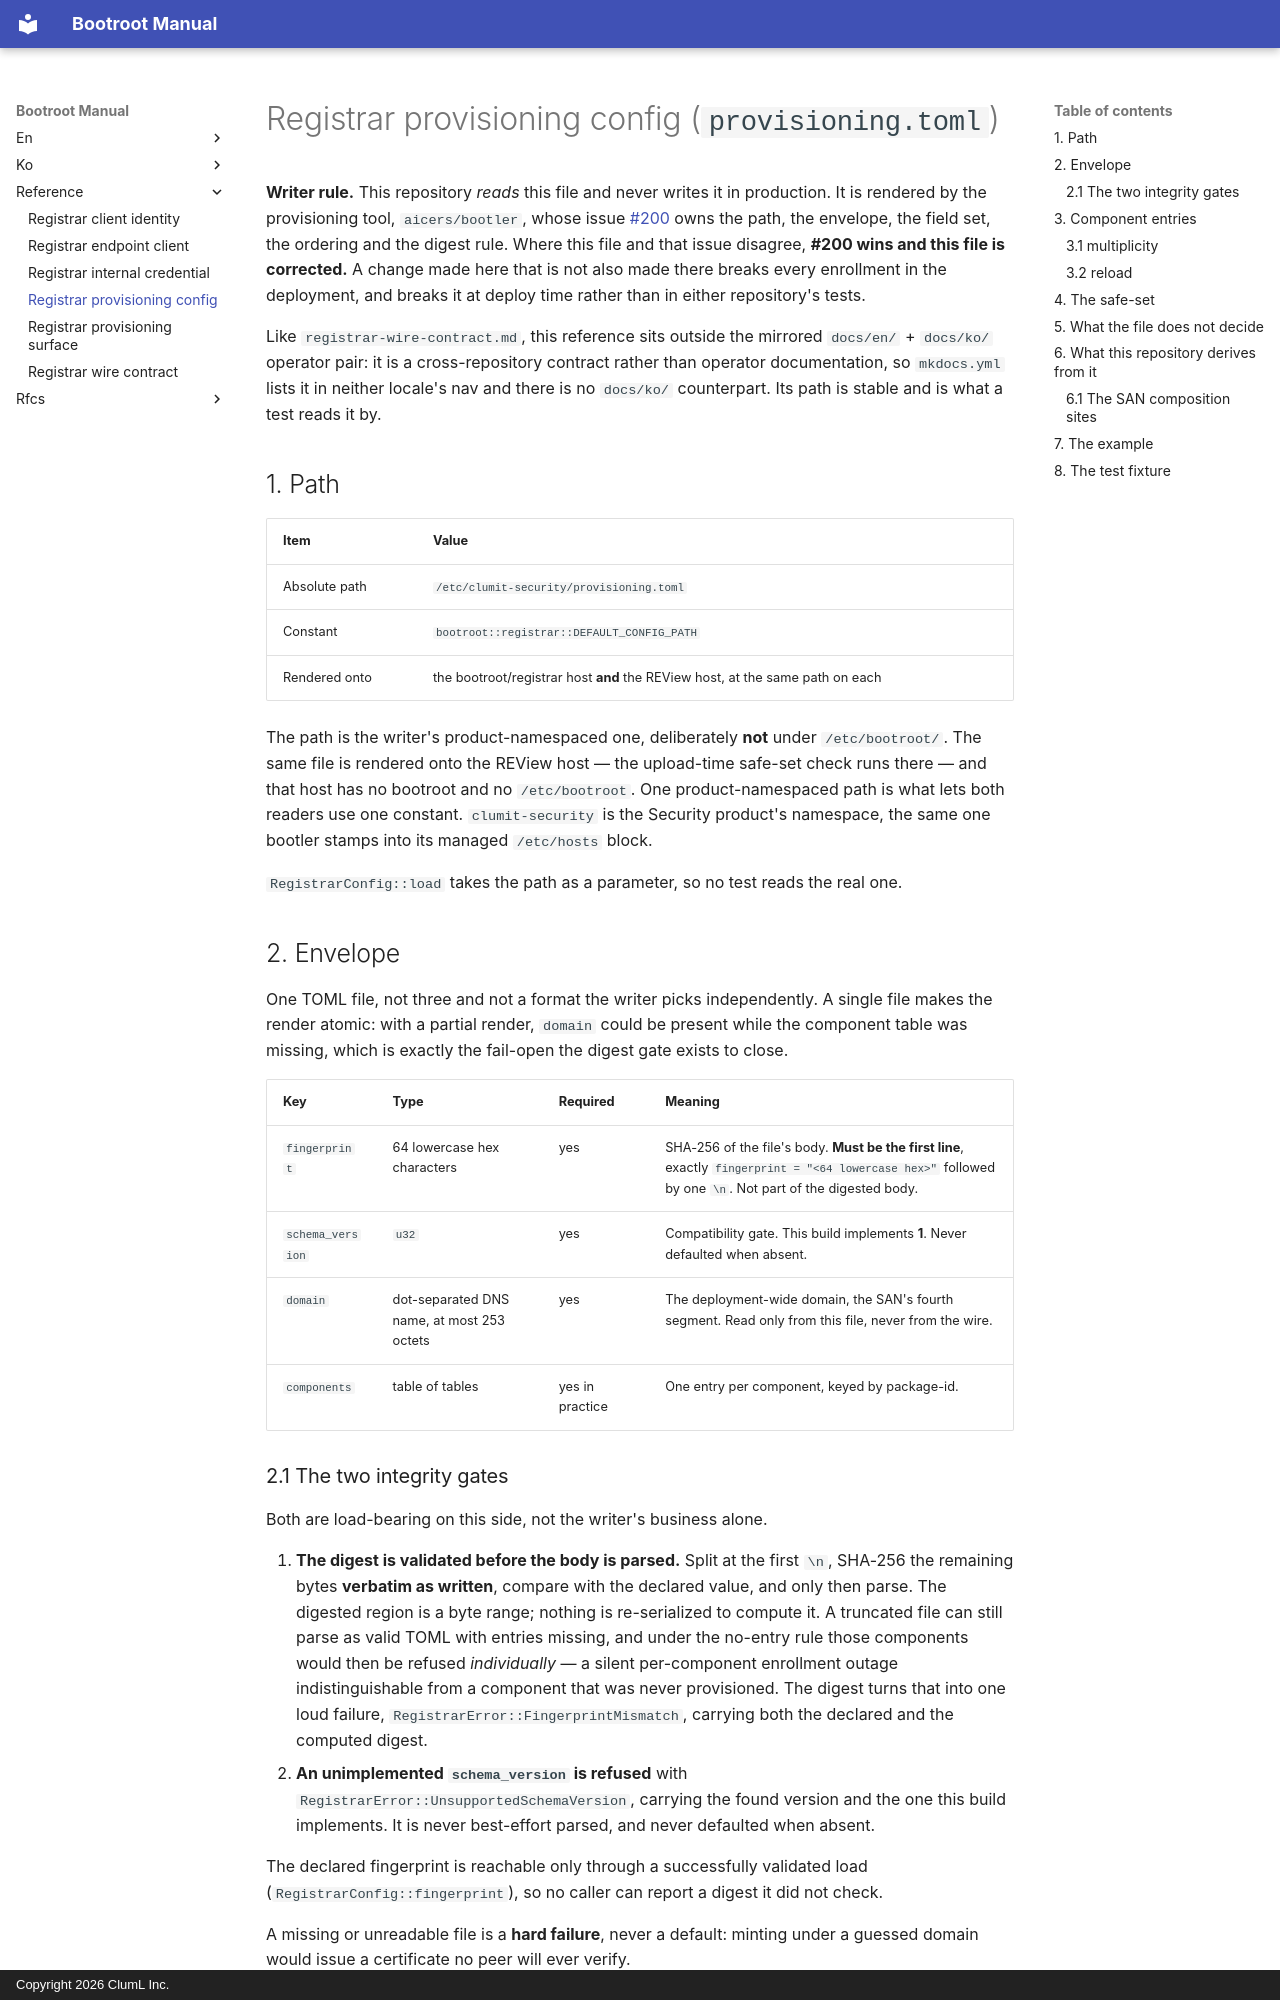

repository: aicers/bootroot · page: reference/registrar-provisioning-config/index.html · generator: mkdocs · copyright: Copyright 2026 ClumL Inc.

<!-- markdownlint-configure-file {
  "MD013": { "tables": false, "code_blocks": false }
} -->

# Registrar provisioning config (`provisioning.toml`)

**Writer rule.** This repository *reads* this file and never writes it in
production. It is rendered by the provisioning tool, `aicers/bootler`, whose
issue [#200](https://github.com/aicers/bootler/issues/200) owns the path, the
envelope, the field set, the ordering and the digest rule. Where this file and
that issue disagree, **#200 wins and this file is corrected.** A change made
here that is not also made there breaks every enrollment in the deployment, and
breaks it at deploy time rather than in either repository's tests.

Like `registrar-wire-contract.md`, this reference sits outside the mirrored
`docs/en/` + `docs/ko/` operator pair: it is a cross-repository contract rather
than operator documentation, so `mkdocs.yml` lists it in neither locale's nav
and there is no `docs/ko/` counterpart. Its path is stable and is what a test
reads it by.

## 1. Path

| Item | Value |
| --- | --- |
| Absolute path | `/etc/clumit-security/provisioning.toml` |
| Constant | `bootroot::registrar::DEFAULT_CONFIG_PATH` |
| Rendered onto | the bootroot/registrar host **and** the REView host, at the same path on each |

The path is the writer's product-namespaced one, deliberately **not** under
`/etc/bootroot/`. The same file is rendered onto the REView host — the
upload-time safe-set check runs there — and that host has no bootroot and no
`/etc/bootroot`. One product-namespaced path is what lets both readers use one
constant. `clumit-security` is the Security product's namespace, the same one
bootler stamps into its managed `/etc/hosts` block.

`RegistrarConfig::load` takes the path as a parameter, so no test reads the
real one.

## 2. Envelope

One TOML file, not three and not a format the writer picks independently. A
single file makes the render atomic: with a partial render, `domain` could be
present while the component table was missing, which is exactly the fail-open
the digest gate exists to close.

| Key | Type | Required | Meaning |
| --- | --- | --- | --- |
| `fingerprint` | 64 lowercase hex characters | yes | SHA-256 of the file's body. **Must be the first line**, exactly `fingerprint = "<64 lowercase hex>"` followed by one `\n`. Not part of the digested body. |
| `schema_version` | `u32` | yes | Compatibility gate. This build implements **1**. Never defaulted when absent. |
| `domain` | dot-separated DNS name, at most 253 octets | yes | The deployment-wide domain, the SAN's fourth segment. Read only from this file, never from the wire. |
| `components` | table of tables | yes in practice | One entry per component, keyed by package-id. |
